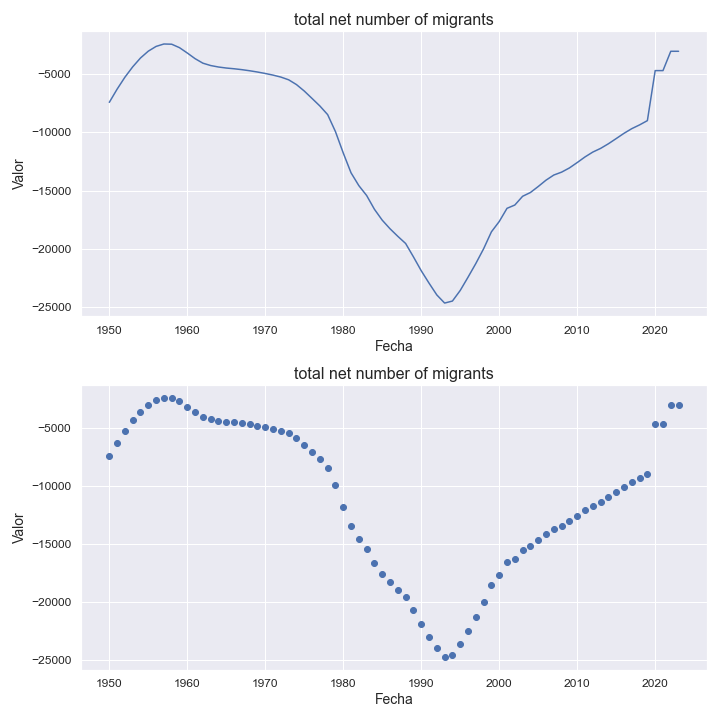

Values plotted in this chart, from the file beside it:
indicatorshortname, locationid, location, iso2, timeid, time, value
total net number of migrants, 68, bolivia (plurinational state of), bo, 1, 1950, -7402
total net number of migrants, 68, bolivia (plurinational state of), bo, 2, 1951, -6267
total net number of migrants, 68, bolivia (plurinational state of), bo, 3, 1952, -5236
total net number of migrants, 68, bolivia (plurinational state of), bo, 4, 1953, -4342
total net number of migrants, 68, bolivia (plurinational state of), bo, 5, 1954, -3579
total net number of migrants, 68, bolivia (plurinational state of), bo, 6, 1955, -2990
total net number of migrants, 68, bolivia (plurinational state of), bo, 7, 1956, -2581
total net number of migrants, 68, bolivia (plurinational state of), bo, 8, 1957, -2372
total net number of migrants, 68, bolivia (plurinational state of), bo, 9, 1958, -2391
total net number of migrants, 68, bolivia (plurinational state of), bo, 10, 1959, -2689
total net number of migrants, 68, bolivia (plurinational state of), bo, 11, 1960, -3148
total net number of migrants, 68, bolivia (plurinational state of), bo, 12, 1961, -3636
total net number of migrants, 68, bolivia (plurinational state of), bo, 13, 1962, -4025
total net number of migrants, 68, bolivia (plurinational state of), bo, 14, 1963, -4229
total net number of migrants, 68, bolivia (plurinational state of), bo, 15, 1964, -4356
total net number of migrants, 68, bolivia (plurinational state of), bo, 16, 1965, -4444
total net number of migrants, 68, bolivia (plurinational state of), bo, 17, 1966, -4507
total net number of migrants, 68, bolivia (plurinational state of), bo, 18, 1967, -4584
total net number of migrants, 68, bolivia (plurinational state of), bo, 19, 1968, -4679
total net number of migrants, 68, bolivia (plurinational state of), bo, 20, 1969, -4788
total net number of migrants, 68, bolivia (plurinational state of), bo, 21, 1970, -4913
total net number of migrants, 68, bolivia (plurinational state of), bo, 22, 1971, -5055
total net number of migrants, 68, bolivia (plurinational state of), bo, 23, 1972, -5223
total net number of migrants, 68, bolivia (plurinational state of), bo, 24, 1973, -5459
total net number of migrants, 68, bolivia (plurinational state of), bo, 25, 1974, -5870
total net number of migrants, 68, bolivia (plurinational state of), bo, 26, 1975, -6426
total net number of migrants, 68, bolivia (plurinational state of), bo, 27, 1976, -7066
total net number of migrants, 68, bolivia (plurinational state of), bo, 28, 1977, -7713
total net number of migrants, 68, bolivia (plurinational state of), bo, 29, 1978, -8460
total net number of migrants, 68, bolivia (plurinational state of), bo, 30, 1979, -9923
total net number of migrants, 68, bolivia (plurinational state of), bo, 31, 1980, -11766
total net number of migrants, 68, bolivia (plurinational state of), bo, 32, 1981, -13478
total net number of migrants, 68, bolivia (plurinational state of), bo, 33, 1982, -14580
total net number of migrants, 68, bolivia (plurinational state of), bo, 34, 1983, -15432
total net number of migrants, 68, bolivia (plurinational state of), bo, 35, 1984, -16620
total net number of migrants, 68, bolivia (plurinational state of), bo, 36, 1985, -17558
total net number of migrants, 68, bolivia (plurinational state of), bo, 37, 1986, -18299
total net number of migrants, 68, bolivia (plurinational state of), bo, 38, 1987, -18952
total net number of migrants, 68, bolivia (plurinational state of), bo, 39, 1988, -19567
total net number of migrants, 68, bolivia (plurinational state of), bo, 40, 1989, -20719
total net number of migrants, 68, bolivia (plurinational state of), bo, 41, 1990, -21915
total net number of migrants, 68, bolivia (plurinational state of), bo, 42, 1991, -22984
total net number of migrants, 68, bolivia (plurinational state of), bo, 43, 1992, -24002
total net number of migrants, 68, bolivia (plurinational state of), bo, 44, 1993, -24702
total net number of migrants, 68, bolivia (plurinational state of), bo, 45, 1994, -24528
total net number of migrants, 68, bolivia (plurinational state of), bo, 46, 1995, -23615
total net number of migrants, 68, bolivia (plurinational state of), bo, 47, 1996, -22473
total net number of migrants, 68, bolivia (plurinational state of), bo, 48, 1997, -21294
total net number of migrants, 68, bolivia (plurinational state of), bo, 49, 1998, -20022
total net number of migrants, 68, bolivia (plurinational state of), bo, 50, 1999, -18562
total net number of migrants, 68, bolivia (plurinational state of), bo, 51, 2000, -17675
total net number of migrants, 68, bolivia (plurinational state of), bo, 52, 2001, -16536
total net number of migrants, 68, bolivia (plurinational state of), bo, 53, 2002, -16253
total net number of migrants, 68, bolivia (plurinational state of), bo, 54, 2003, -15499
total net number of migrants, 68, bolivia (plurinational state of), bo, 55, 2004, -15173
total net number of migrants, 68, bolivia (plurinational state of), bo, 56, 2005, -14657
total net number of migrants, 68, bolivia (plurinational state of), bo, 57, 2006, -14110
total net number of migrants, 68, bolivia (plurinational state of), bo, 58, 2007, -13667
total net number of migrants, 68, bolivia (plurinational state of), bo, 59, 2008, -13417
total net number of migrants, 68, bolivia (plurinational state of), bo, 60, 2009, -13056
... 14 more rows
